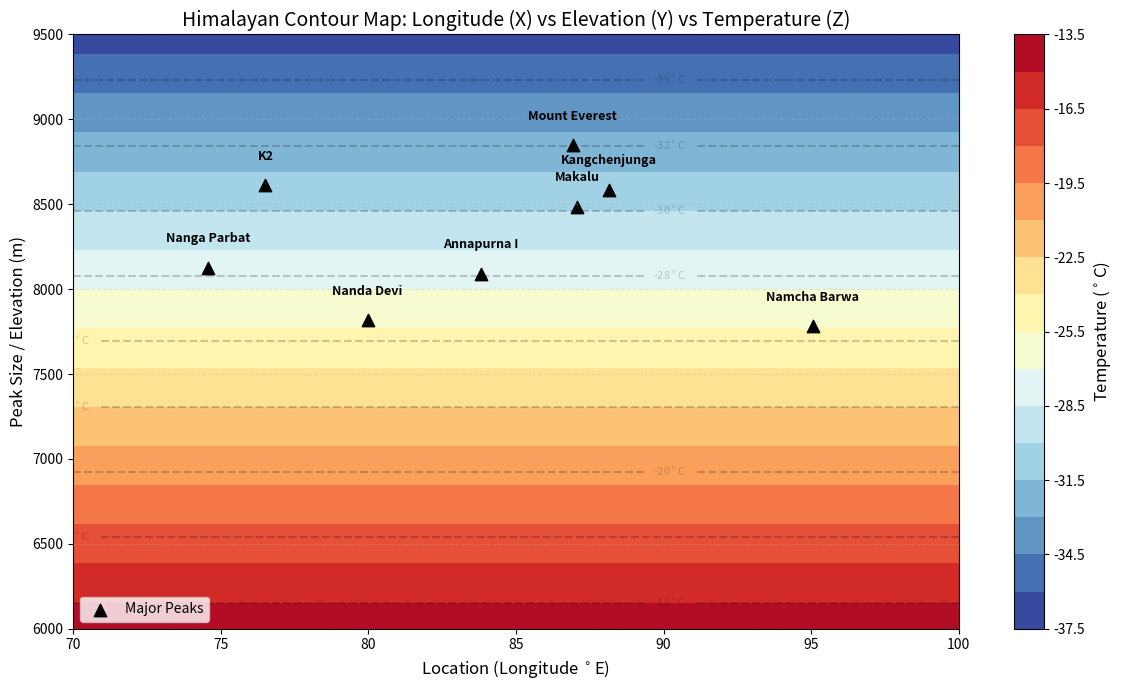

Generate this figure with matplotlib:
import numpy as np
import matplotlib.pyplot as plt
import pandas as pd

# 1. Prepare peak data (Longitude and Elevation)
peaks_data = [
    ("Nanga Parbat", 74.58, 8126),
    ("K2", 76.51, 8611),
    ("Nanda Devi", 79.97, 7816),
    ("Annapurna I", 83.82, 8091),
    ("Mount Everest", 86.92, 8848),
    ("Makalu", 87.08, 8485),
    ("Kangchenjunga", 88.14, 8586),
    ("Namcha Barwa", 95.05, 7782)
]

df = pd.DataFrame(peaks_data, columns=['Peak', 'Longitude', 'Elevation'])
# 2. Define the Grid for X (Location) and Y (Elevation)
# X: Longitude range from West to East
# Y: Elevation range from sea level to above Everest
x_coords = np.linspace(70, 100)
y_coords = np.linspace(6000, 9500)
X, Y = np.meshgrid(x_coords, y_coords)
print(df)

# 3. Calculate Z (Temperature) based on Environmental Lapse Rate
# Standard Lapse Rate: ~6.5°C drop per 1000m gain
# Formula: T = T_base - (0.0065 * Elevation)
T_base = 25  # Estimated sea-level temperature in Celsius
Z = T_base - (0.0065 * Y)

# 4. Create the Contour Plot
plt.figure(figsize=(12, 7))

# Filled contour plot for Temperature 
# 'RdYlBu_r' provides a scale from Red (Hot) to Blue (Cold)
cp = plt.contourf(X, Y, Z, levels=20, cmap='RdYlBu_r')

# Add a colorbar to explain the temperature values
cbar = plt.colorbar(cp)
cbar.set_label('Temperature ($^\circ$C)', fontsize=12)

# Add specific contour lines for clarity
contours = plt.contour(X, Y, Z, levels=10, colors='black', alpha=0.2)
plt.clabel(contours, inline=True, fontsize=8, fmt='%1.0f$^\circ$C')

# 5. Overlay the Physical Peaks
plt.scatter(df['Longitude'], df['Elevation'], color='black', marker='^', s=80, label='Major Peaks')

# Add labels for each peak
for i, row in df.iterrows():
    plt.text(row['Longitude'], row['Elevation'] + 150, row['Peak'], 
             fontsize=9, fontweight='bold', ha='center')

# 6. Formatting the final visual
plt.title('Himalayan Contour Map: Longitude (X) vs Elevation (Y) vs Temperature (Z)', fontsize=14)
plt.xlabel('Location (Longitude $^\circ$E)', fontsize=12)
plt.ylabel('Peak Size / Elevation (m)', fontsize=12)
plt.grid(axis='y', linestyle='--', alpha=0.3)
plt.legend(loc='lower left')

plt.tight_layout()
plt.show()
